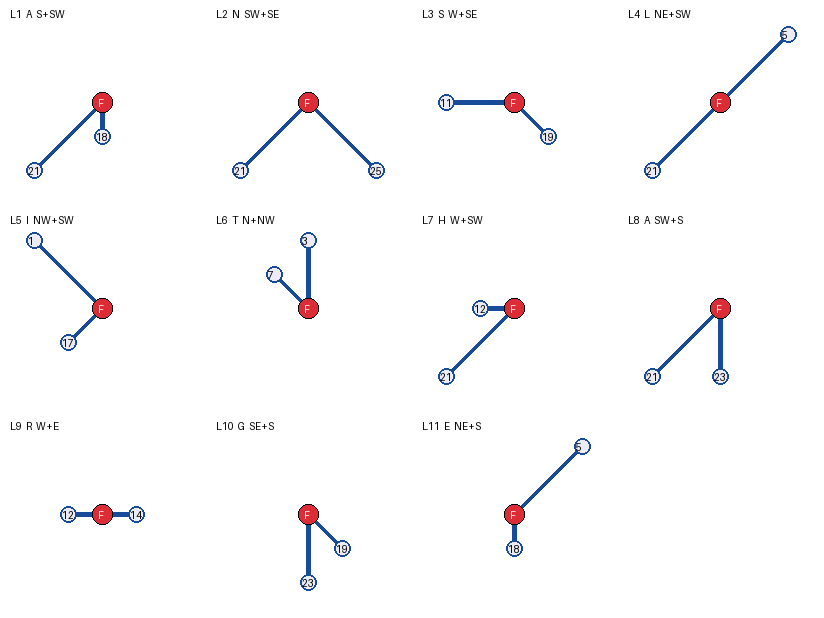

Values plotted in this chart, from the file beside it:
level	family_cn	family_latin	card_a	plant_a	pos_a	dir_a	card_b	plant_b	pos_b	dir_b	letter	note
1	木犀科	Oleaceae	茉莉花	茉莉花	18	S	丁香	丁香	21	SW	A	两者都是木犀科植物。
2	葫芦科	Cucurbitaceae	西瓜	西瓜	21	SW	南瓜	南瓜	25	SE	N	两者都是葫芦科植物。
3	菊科	Asteraceae	向日葵	向日葵	11	W	菊苣	菊苣	19	SE	S	两者都是菊科植物。
4	蔷薇科	Rosaceae	海棠	海棠（Malus spectabilis）	5	NE	梅	梅（Prunus mume）	21	SW	L	两者都是蔷薇科植物。
5	旋花科	Convolvulaceae	地瓜	红薯（Ipomoea batatas）	1	NW	喇叭花	牵牛花（Ipomoea）	17	SW	I	同义牌红薯在 7、牵牛花在 21，仍分别位于 NW、SW 射线上。
6	菊科	Asteraceae	艾草	艾草	3	N	木香	木香	7	NW	T	两者都是菊科植物。
7	天门冬科	Asparagaceae	龙舌兰	龙舌兰（Agave）	12	W	芦笋	芦笋（Asparagus）	21	SW	H	按现代 APG 广义分类，两属均在天门冬科。
8	豆科	Fabaceae	红豆	红豆（Adenanthera/Abrus）	21	SW	槐树	槐树	23	S	A	“红豆”的常见候选均为豆科；槐树亦属豆科。
9	蔷薇科	Rosaceae	梅花	梅（Prunus mume）	12	W	樱花	樱（Prunus）	14	E	R	两者都是蔷薇科李属植物。
10	桑科	Moraceae	海高斯	无花果（Ficus carica）	19	SE	榕树	榕树（Ficus）	23	S	G	海高斯 Higos 是查莫罗语“无花果”；无花果与榕树同属桑科榕属。
11	大麻科	Cannabaceae	卜又寸	朴树（Celtis sinensis）	5	NE	广大	大麻（Cannabis sativa）	18	S	E	部件抵消分别还原“朴树”和“大麻”，两者均属大麻科。
